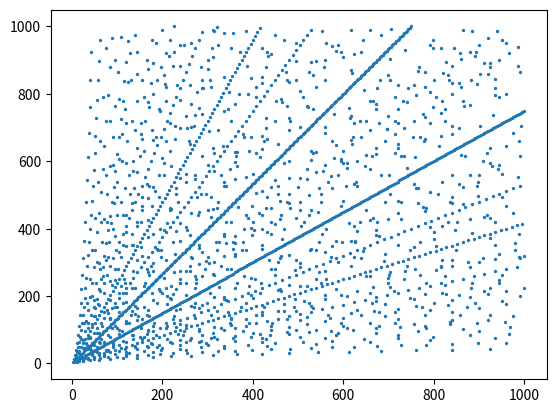

Write Python code to recreate this figure.
"""

Program which finds Pythagorean triples

[redacted]


"""

import math
from math import gcd
import matplotlib.pyplot as plt
import numpy as np

def py_triples(values, repeats, multiples):
    "Finds all Pythagorean triples under a given range"
    nums = list(range(1, int(values) + 1))
    notDone = True
    triples = []

    while notDone: # Creates a while loop
        for i in range(0, int(values)):
            a = int(nums[i])
            for i in range(0, int(values)): # Compares every b value against each a value
                b = int(nums[i])
                c = math.sqrt(math.pow(a,2) + math.pow(b,2)) # Sqrt of a^2 + b^2
                if c.is_integer(): # If c ends in .0 (pythagorean triple)
                    if repeats and multiples:
                        triples.append([a, b, int(c)])  # Adds combo to list of triples
                    elif repeats:
                        if gcd(a, b) == 1: # To search for primitive triples
                            triples.append([a, b, int(c)]) # Adds combo to list of triples
                    elif multiples:
                        if a < b:  # To avoid repeats, for ex. 3,4,5 & 4,3,5
                            triples.append([a, b, int(c)])  # Adds combo to list of triples
                    else:
                        if gcd(a, b) == 1:  # To search for primitive triples
                            if a < b:  # To avoid repeats, for ex. 3,4,5 & 4,3,5
                                triples.append([a, b, int(c)])  # Adds combo to list of triples
        break

    return triples # Returns the list of pythagorean triples


def num_of_triples(values, repeats, multiples):
    "Prints the number of pythagorean triples in a given range"

    print(len(py_triples(values, repeats, multiples))) # Prints length of triples at given range
    # Decent speed for a range of numbers <1000


def superscript(n):
    "Provides superscript text"

    return "".join(["⁰¹²³⁴⁵⁶⁷⁸⁹"[ord(c)-ord('0')] for c in str(n)])


def print_triples(values, repeats, multiples):
    "Prints the equations for Pythagorean triples under a given range"
    triples = py_triples(values, repeats, multiples)

    for i in range(0, len(triples)):
        triple = triples[i] # Separates each Pythagorean triple into it's own list
        print(str(triple[0]) + superscript(2) + " + " + str(triple[1]) + superscript(2) + " = " + str(triple[2]) + superscript(2))
        # Prints the equation for each Pythagorean triple

def graph_triples(values, repeats, multiples):
    triples = py_triples(values, repeats, multiples)
    x = []
    y = []

    for i in range(0, len(triples)):
        triple = triples[i]
        x.append(triple[0])
        y.append(triple[1])

    plt.scatter(x, y, s=2)
    plt.show()

graph_triples(1000, True, True)